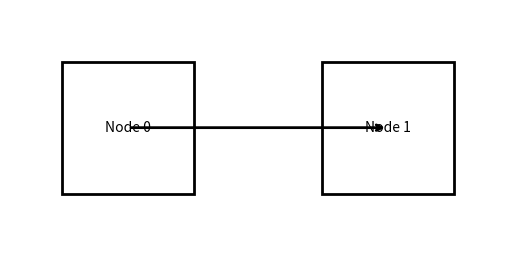

Source code (Python): (Note: this script raises an exception after producing the figure.)
import matplotlib.pyplot as plt
from matplotlib.patches import Rectangle


def main():
    fig, ax = plt.subplots()

    ax.add_patch(Rectangle((50, 124), 76, 76, fill=False, linewidth=2))
    ax.text(50 + 76 / 2, 124 + 76 / 2, "Node 0", ha="center", va="center")
    ax.add_patch(Rectangle((199, 124), 76, 76, fill=False, linewidth=2))
    ax.text(199 + 76 / 2, 124 + 76 / 2, "Node 1", ha="center", va="center")

    # edge 0->1
    na = next(
        n
        for n in [{"id": 0, "bbox": [50, 124, 76, 76]}, {"id": 1, "bbox": [199, 124, 76, 76]}]
        if n["id"] == 0
    )
    nb = next(
        n
        for n in [{"id": 0, "bbox": [50, 124, 76, 76]}, {"id": 1, "bbox": [199, 124, 76, 76]}]
        if n["id"] == 1
    )
    ax_a, ay_a, aw_a, ah_a = na["bbox"]
    ax_b, ay_b, aw_b, ah_b = nb["bbox"]
    x1, y1 = ax_a + aw_a / 2, ay_a + ah_a / 2
    x2, y2 = ax_b + aw_b / 2, ay_b + ah_b / 2
    ax.annotate("", xy=(x2, y2), xytext=(x1, y1), arrowprops=dict(arrowstyle="->", lw=2))

    ax.set_aspect("equal")
    ax.set_xlim(20, 305)
    ax.set_ylim(230, 94)  # invert y to match image coords
    ax.axis("off")
    fig.savefig("outputs/render_graph.png", dpi=200, bbox_inches="tight")
    print("✅ Wrote: outputs/render_graph.png")


if __name__ == "__main__":
    main()
